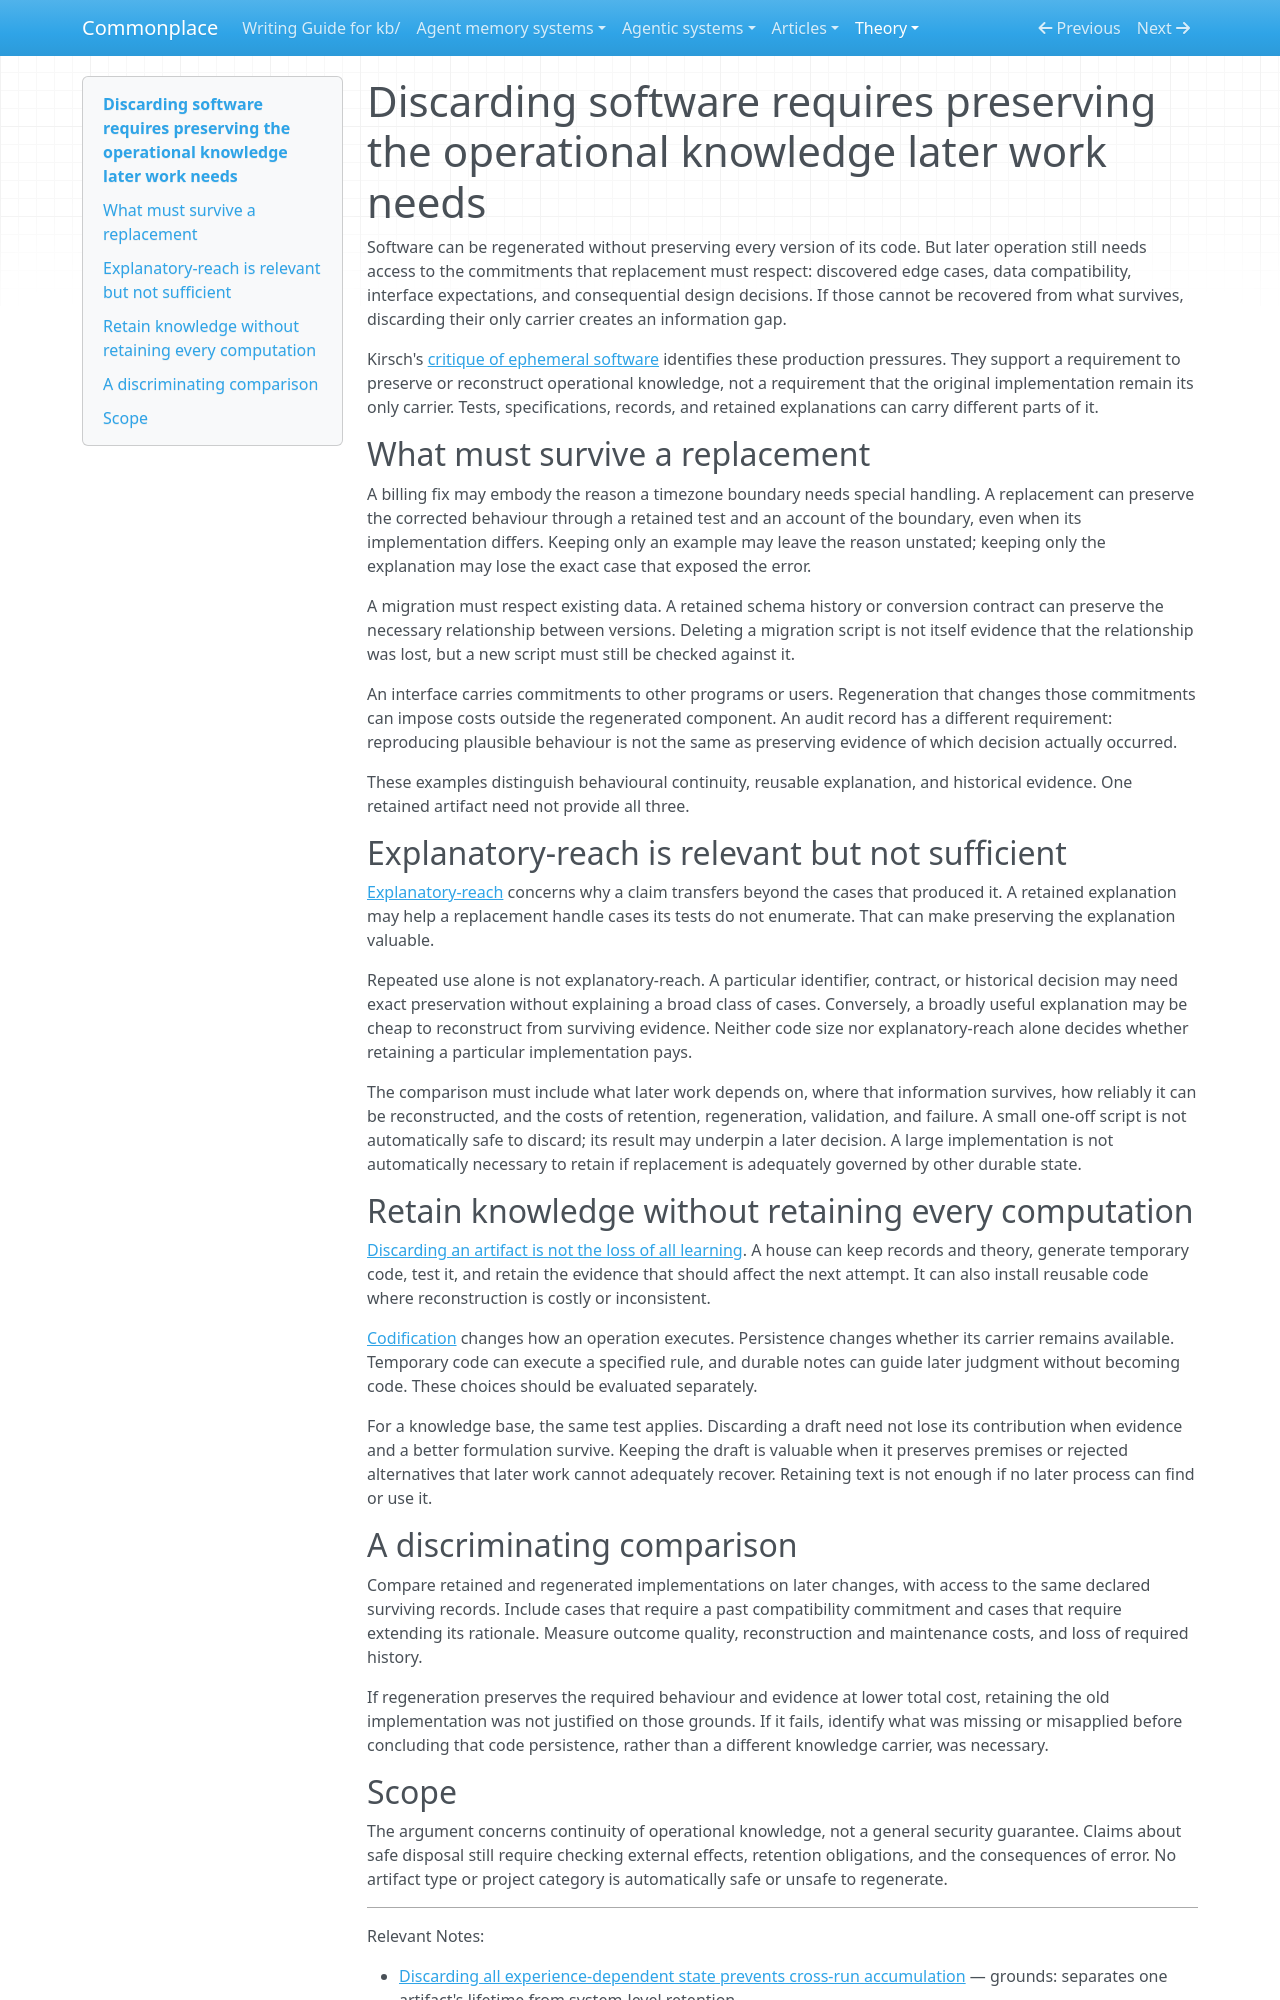

repository: zby/commonplace · page: theory/ephemerality-is-safe-where-embedded-operational-knowledge-has-low/index.html · generator: mkdocs

---
description: "Regeneration must preserve or recover the commitments later operation depends on; reuse, reconstruction cost, and failure consequences matter more than code size or explanatory-reach alone"
type: types/note.md
traits: [has-external-sources, title-as-claim]
tags: [learning-theory, artifact-analysis]
---

# Discarding software requires preserving the operational knowledge later work needs

Software can be regenerated without preserving every version of its code. But
later operation still needs access to the commitments that replacement must
respect: discovered edge cases, data compatibility, interface expectations,
and consequential design decisions. If those cannot be recovered from what
survives, discarding their only carrier creates an information gap.

Kirsch's [critique of ephemeral software](https://www.blackhc.net/essays/future_of_software/)
identifies these production pressures. They support a requirement to preserve
or reconstruct operational knowledge, not a requirement that the original
implementation remain its only carrier. Tests, specifications, records, and
retained explanations can carry different parts of it.

## What must survive a replacement

A billing fix may embody the reason a timezone boundary needs special handling.
A replacement can preserve the corrected behaviour through a retained test and
an account of the boundary, even when its implementation differs. Keeping only
an example may leave the reason unstated; keeping only the explanation may
lose the exact case that exposed the error.

A migration must respect existing data. A retained schema history or conversion
contract can preserve the necessary relationship between versions. Deleting a
migration script is not itself evidence that the relationship was lost, but a
new script must still be checked against it.

An interface carries commitments to other programs or users. Regeneration that
changes those commitments can impose costs outside the regenerated component.
An audit record has a different requirement: reproducing plausible behaviour
is not the same as preserving evidence of which decision actually occurred.

These examples distinguish behavioural continuity, reusable explanation, and
historical evidence. One retained artifact need not provide all three.

## Explanatory-reach is relevant but not sufficient

[Explanatory-reach](./first-principles-reasoning-selects-for-explanatory-reach-over.md)
concerns why a claim transfers beyond the cases that produced it. A retained
explanation may help a replacement handle cases its tests do not enumerate.
That can make preserving the explanation valuable.

Repeated use alone is not explanatory-reach. A particular identifier, contract,
or historical decision may need exact preservation without explaining a broad
class of cases. Conversely, a broadly useful explanation may be cheap to
reconstruct from surviving evidence. Neither code size nor explanatory-reach
alone decides whether retaining a particular implementation pays.

The comparison must include what later work depends on, where that information
survives, how reliably it can be reconstructed, and the costs of retention,
regeneration, validation, and failure. A small one-off script is not automatically
safe to discard; its result may underpin a later decision. A large implementation
is not automatically necessary to retain if replacement is adequately governed
by other durable state.

## Retain knowledge without retaining every computation

[Discarding an artifact is not the loss of all
learning](./ephemeral-computation-prevents-accumulation.md). A house can keep
records and theory, generate temporary code, test it, and retain the evidence
that should affect the next attempt. It can also install reusable code where
reconstruction is costly or inconsistent.

[Codification](./definitions/codification.md) changes how an operation executes.
Persistence changes whether its carrier remains available. Temporary code can
execute a specified rule, and durable notes can guide later judgment without
becoming code. These choices should be evaluated separately.

For a knowledge base, the same test applies. Discarding a draft need not lose
its contribution when evidence and a better formulation survive. Keeping the
draft is valuable when it preserves premises or rejected alternatives that
later work cannot adequately recover. Retaining text is not enough if no later
process can find or use it.

## A discriminating comparison

Compare retained and regenerated implementations on later changes, with access
to the same declared surviving records. Include cases that require a past
compatibility commitment and cases that require extending its rationale.
Measure outcome quality, reconstruction and maintenance costs, and loss of
required history.

If regeneration preserves the required behaviour and evidence at lower total
cost, retaining the old implementation was not justified on those grounds.
If it fails, identify what was missing or misapplied before concluding that
code persistence, rather than a different knowledge carrier, was necessary.
